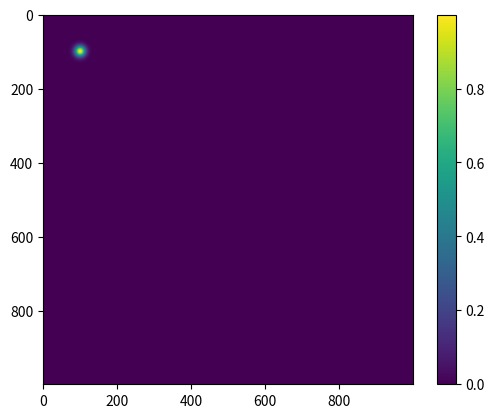

The script that saved this image: (Note: this script raises an exception after producing the figure.)
import numpy as np
import matplotlib
import matplotlib.pyplot as plt


def gaussion_1d(x, amp, cen, norm):
    """
    Calculate 1d gaussian function for given x

    Parameter
    ---------
    x: float
    amp: float
    cen: float
    norm: float

    Returns
    -------
    function: float
    """

    return amp * np.exp(-(x - cen) ** 2 / (2 * norm ** 2))


def gaussian_2d(x, y, amp, cen, norm):
    """
    Calculate 2d gaussian function for given x and y

    Parameter
    ---------
    x: float
    y: float
    amp: float, list
    cen: float, list
    norm: float, list

    Returns
    -------
    function: float
    """
    x, y = np.meshgrid(x, y)
    return gaussion_1d(x, amp[0], cen[0], norm[0]) * gaussion_1d(y, amp[1], cen[1], norm[1])


def inspector(matrix, save):
    """
    Calculate 2d gaussian function for given x and y

    Parameter
    ---------
    matrix: float, array
    save: str

    Returns
    -------
    figure
    """
    fig, axes = plt.subplots()
    im = axes.imshow(matrix, cmap="viridis")
    fig.colorbar(im)
    fig.show()
    if type(save) == str:
        fig.savefig(save)
    pass


def _example():
    m = gaussian_2d(np.linspace(0, 100, 1000),
                    np.linspace(0, 100, 1000),
                    np.array([1,1]),
                    np.array([10,10]),
                    np.array([1,1]))

    inspector(m, save="../images/2021-01-26_single-peak.png")

    np.savetxt("../data/2021-01-26_single-peak.txt", m)

    n=0
    for i in range(5):
        n = n + gaussian_2d(np.linspace(0, 100, 1000),
                    np.linspace(0, 100, 1000),
                    np.array([1,1]),
                    np.array([(i+1)*10,(i+1)*10]),
                    np.array([1,1]))

    inspector(n, save="../images/2021-01-26_multiple-peak.png")

    np.savetxt("../data/2021-01-26_multiple-peaks.txt", n)


if __name__ == '__main__':
    _example()
